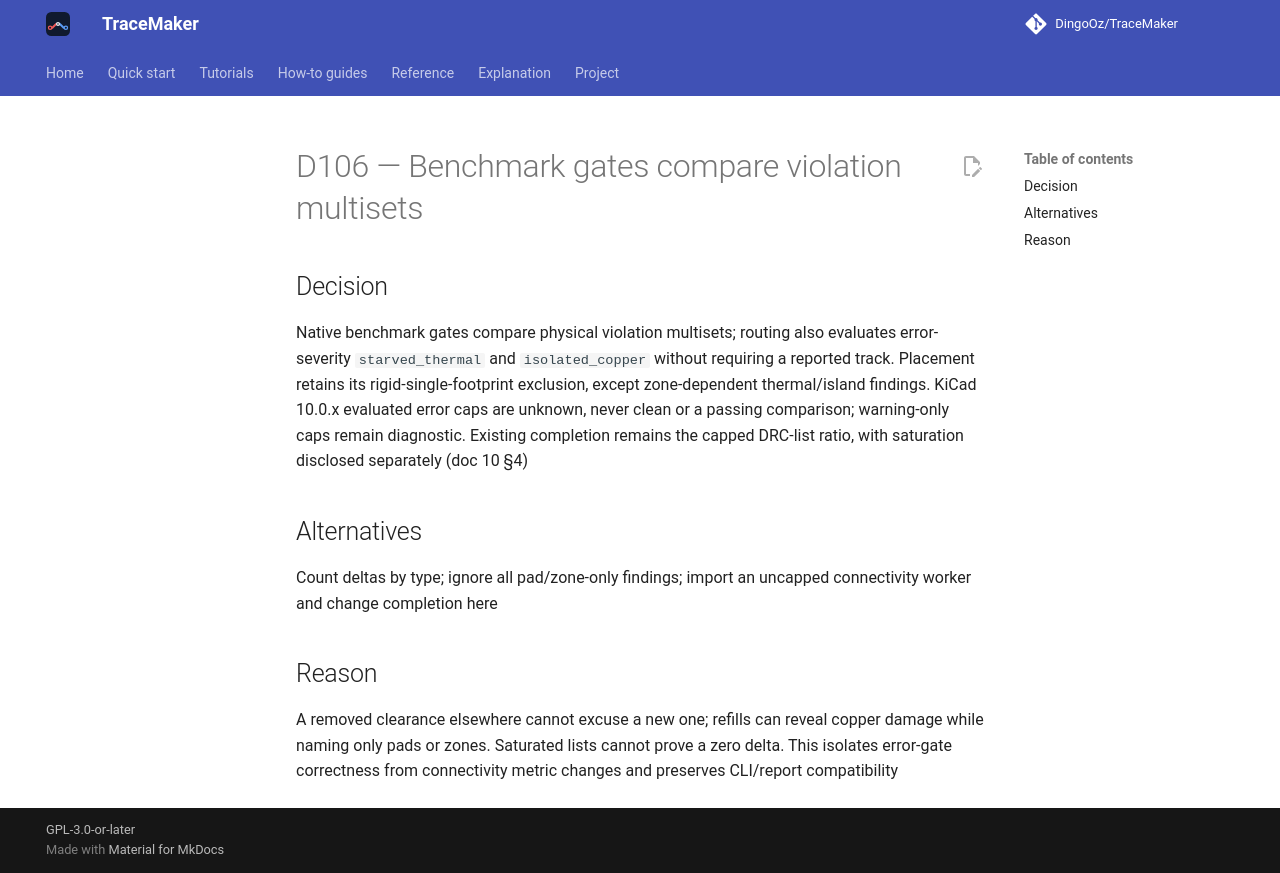

repository: DingoOz/TraceMaker · page: dev/decisions/D106/index.html · generator: mkdocs

---
id: D106
title: "Benchmark gates compare violation multisets"
status: accepted
relates: []
docs: ["10"]
---

# D106 — Benchmark gates compare violation multisets

## Decision

Native benchmark gates compare physical violation multisets; routing also evaluates error-severity `starved_thermal` and `isolated_copper` without requiring a reported track. Placement retains its rigid-single-footprint exclusion, except zone-dependent thermal/island findings. KiCad 10.0.x evaluated error caps are unknown, never clean or a passing comparison; warning-only caps remain diagnostic. Existing completion remains the capped DRC-list ratio, with saturation disclosed separately (doc 10 §4)

## Alternatives

Count deltas by type; ignore all pad/zone-only findings; import an uncapped connectivity worker and change completion here

## Reason

A removed clearance elsewhere cannot excuse a new one; refills can reveal copper damage while naming only pads or zones. Saturated lists cannot prove a zero delta. This isolates error-gate correctness from connectivity metric changes and preserves CLI/report compatibility
